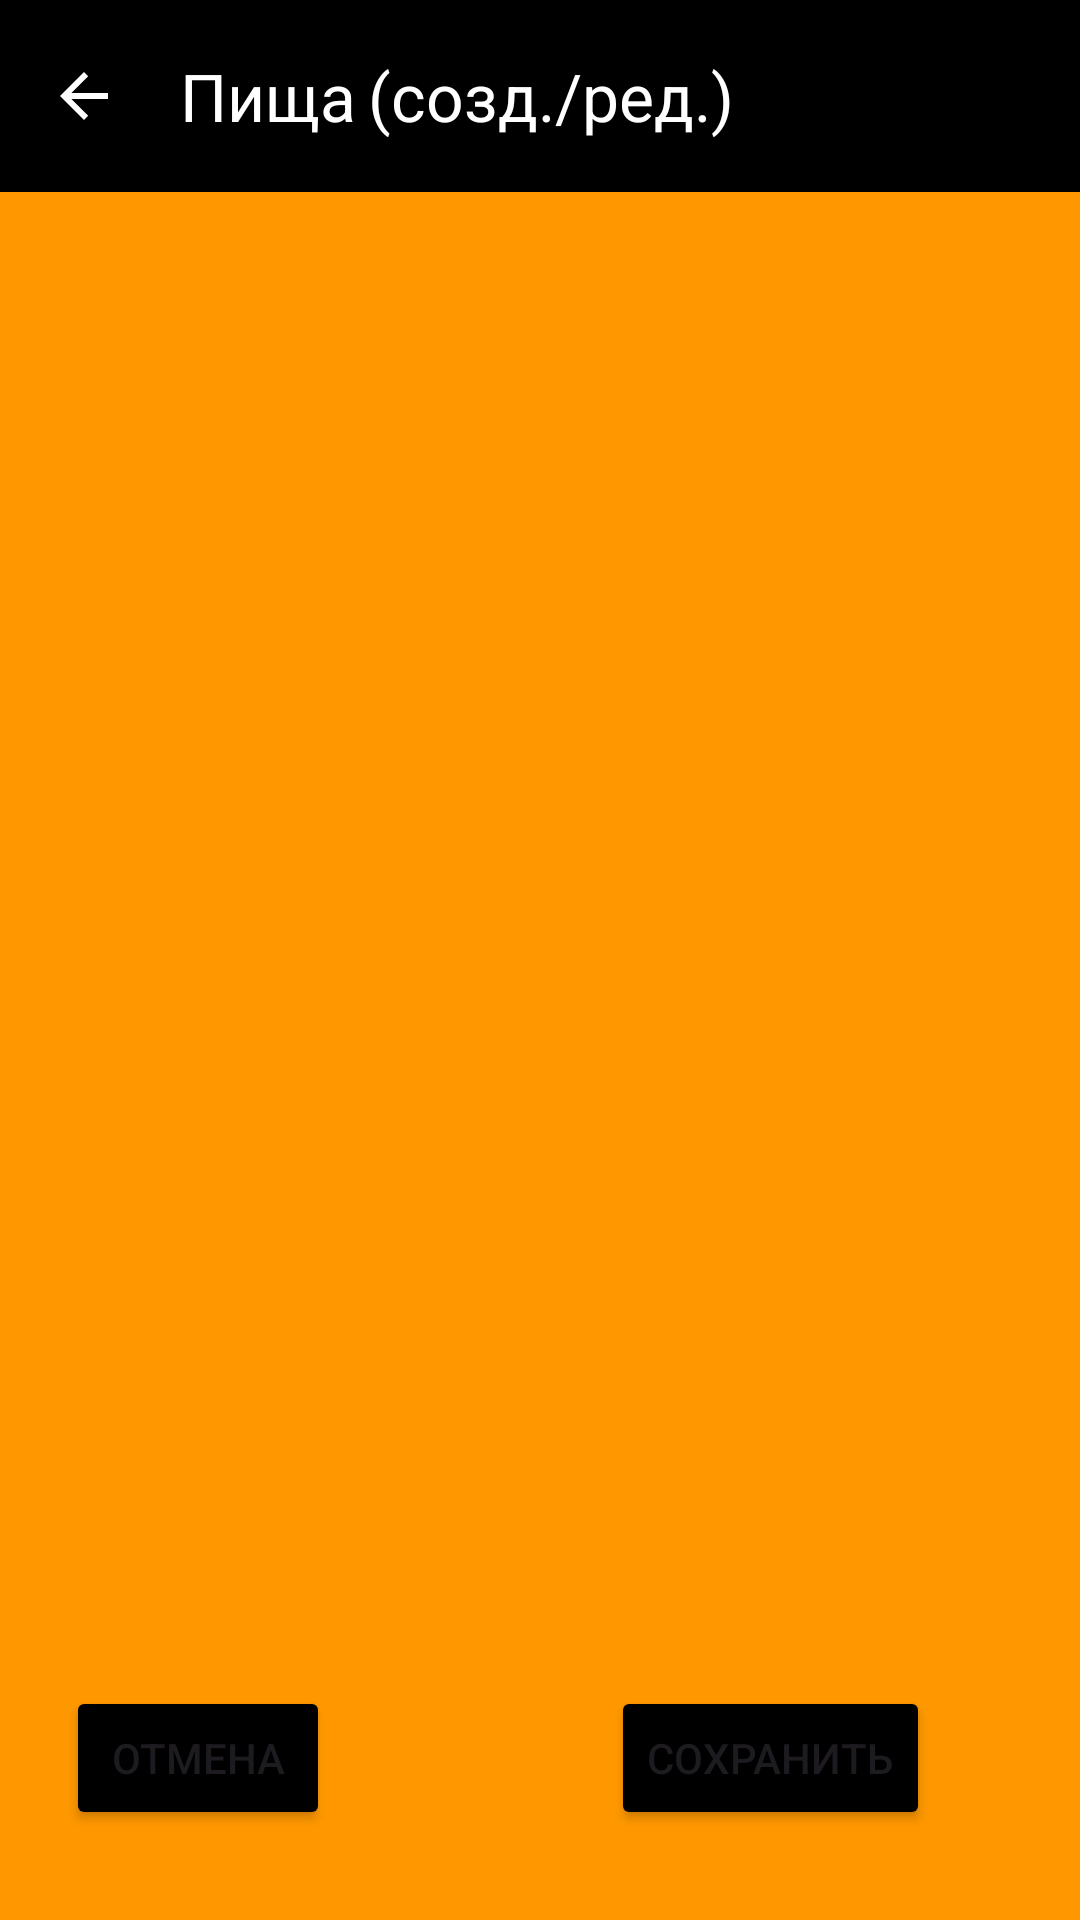

Android layout source for this screen:
<!-- AndroidManifest.xml: application theme Theme.CaloFits -->
<!-- res/layout/activity_create_change_food.xml -->
<?xml version="1.0" encoding="utf-8"?>
<androidx.constraintlayout.widget.ConstraintLayout xmlns:android="http://schemas.android.com/apk/res/android"
    xmlns:app="http://schemas.android.com/apk/res-auto"
    xmlns:tools="http://schemas.android.com/tools"
    android:layout_width="match_parent"
    android:layout_height="match_parent"
    android:background="@color/orange"
    tools:context=".CreateChangeTrainActivity">


    <com.google.android.material.appbar.AppBarLayout
        android:id="@+id/appBarLayout"
        android:layout_width="match_parent"
        android:layout_height="wrap_content"
        android:background="@color/orange"
        app:layout_constraintEnd_toEndOf="parent"
        app:layout_constraintStart_toStartOf="parent"
        app:layout_constraintTop_toTopOf="parent">


        
        
        
        
        

        <androidx.appcompat.widget.Toolbar
            android:id="@+id/toolbar"
            android:layout_width="match_parent"
            android:layout_height="?attr/actionBarSize"
            android:background="@color/black"
            android:elevation="4dp"

            android:theme="@style/ThemeOverlay.AppCompat.Dark.ActionBar"
            app:navigationIcon="?attr/homeAsUpIndicator"
            app:popupTheme="@style/ThemeOverlay.AppCompat.Light"
            app:title="Пища">

            <RelativeLayout
                android:layout_width="wrap_content"
                android:layout_height="match_parent"
                android:layout_gravity="start">

                <TextView
                    android:id="@+id/textView3"
                    android:layout_width="wrap_content"
                    android:layout_height="match_parent"
                    android:gravity="center"
                    android:text="(cозд./ред.)"
                    android:textColor="@color/white"
                    android:textSize="22sp" />
            </RelativeLayout>


            


            
            
            
            
            
            
            
            


        </androidx.appcompat.widget.Toolbar>


    </com.google.android.material.appbar.AppBarLayout>

    <RelativeLayout
        android:layout_width="match_parent"
        android:layout_height="0dp"
        app:layout_constraintBottom_toBottomOf="parent"
        app:layout_constraintTop_toBottomOf="@+id/appBarLayout">


        <FrameLayout
            android:id="@+id/settings"
            android:layout_width="match_parent"
            android:layout_height="490dp" />

        <Button
            android:id="@+id/button2"
            android:layout_width="wrap_content"
            android:layout_height="wrap_content"
            android:layout_alignParentEnd="true"
            android:layout_alignParentBottom="true"

            android:layout_marginEnd="50dp"
            android:layout_marginBottom="30dp"
            android:backgroundTint="@color/black"
            android:text="Сохранить" />

        <Button
            android:id="@+id/button3"
            android:layout_width="wrap_content"
            android:layout_height="wrap_content"
            android:layout_alignParentEnd="true"
            android:layout_alignParentBottom="true"

            android:layout_marginEnd="250dp"
            android:layout_marginBottom="30dp"
            android:backgroundTint="@color/black"
            android:text="Отмена" />
        
        
    </RelativeLayout>
    
    
    
    
    
    
    
    

    
    
    
    

    
    
    
    
    

</androidx.constraintlayout.widget.ConstraintLayout>
<!-- resources referenced by this layout -->
<resources>
  <color name="black">#FF000000</color>
  <color name="orange">#FFFF9800</color>
  <color name="white">#FFFFFFFF</color>
  <style name="Theme.CaloFits" parent="Base.Theme.CaloFits" />
  <style name="Base.Theme.CaloFits" parent="Theme.Material3.DayNight.NoActionBar">
  
          
           <item name="colorPrimary">@color/orange</item>
      </style>
</resources>
